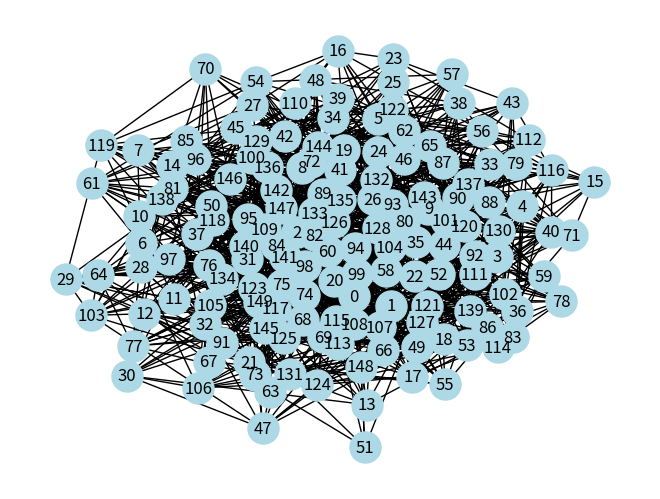

This figure's Python source:
from itertools import combinations, groupby
import networkx as nx
import matplotlib.pyplot as plt
import random

class graph:
    def __init__(self):
        self.graph = nx.Graph()

    #Takes nodes and probability
    def random_connected_graph(self, node, prob):

        #Combination of edges between two nodes throughout list
        edges = combinations(range(node), 2)
        G = nx.Graph()
        #Adds nodes to the graph
        G.add_nodes_from(range(node))
        #if the prob <= 0 to zero there will not be an edge and return the graph
        #if prob >= 1 make an edge and return a 
        if prob <= 0:
            self.graph = G #Assigning the empty graph to self.graph
            return G
        if prob >= 1:
            self.graph = nx.complete_graph()
            #Every pair of node will be connected by an edge. The new graph will use the existing graph
            #Complete graph means that all pairs of distinct nodes have an edge connecting them.
            """return nx.complete_graph(node, create_using=G)"""
            return self.graph
        for _, node_edges in groupby(edges, key=lambda x: x[0]):
            node_edges = list(node_edges)
            random_edge = random.choice(node_edges)
            G.add_edge(*random_edge)
            #print(list(node_edges))
            for e in node_edges:
                if random.random() < prob:
                    G.add_edge(*e)
        """return G"""
        self.graph = G
        return self.graph

    # A function used by DFS
    def DFSUtil(self, v, visited):

        # Mark the current node as visited
        # and print it
        visited.add(v)
        print(v, end=' ')

        # Recur for all the vertices
        # adjacent to this vertex
        for neighbour in self.graph[v]:
            if neighbour not in visited:
                self.DFSUtil(neighbour, visited)


    # The function to do DFS traversal. It uses
    # recursive DFSUtil()
    def DFS(self, v):

        # Create a set to store visited vertices
        visited = set()

        # Call the recursive helper function
        # to print DFS traversal
        self.DFSUtil(v, visited)


if __name__ == "__main__":
    g = graph()
    nodes = 150
    seed = random.randint(1,10)
    probability = 0.1
    G = g.random_connected_graph(nodes, probability)

    # Draw the graph after DFS traversal
    nx.draw(G, node_color='lightblue', 
            with_labels=True, 
            node_size=500)
    plt.show()
    g.DFS(0)
